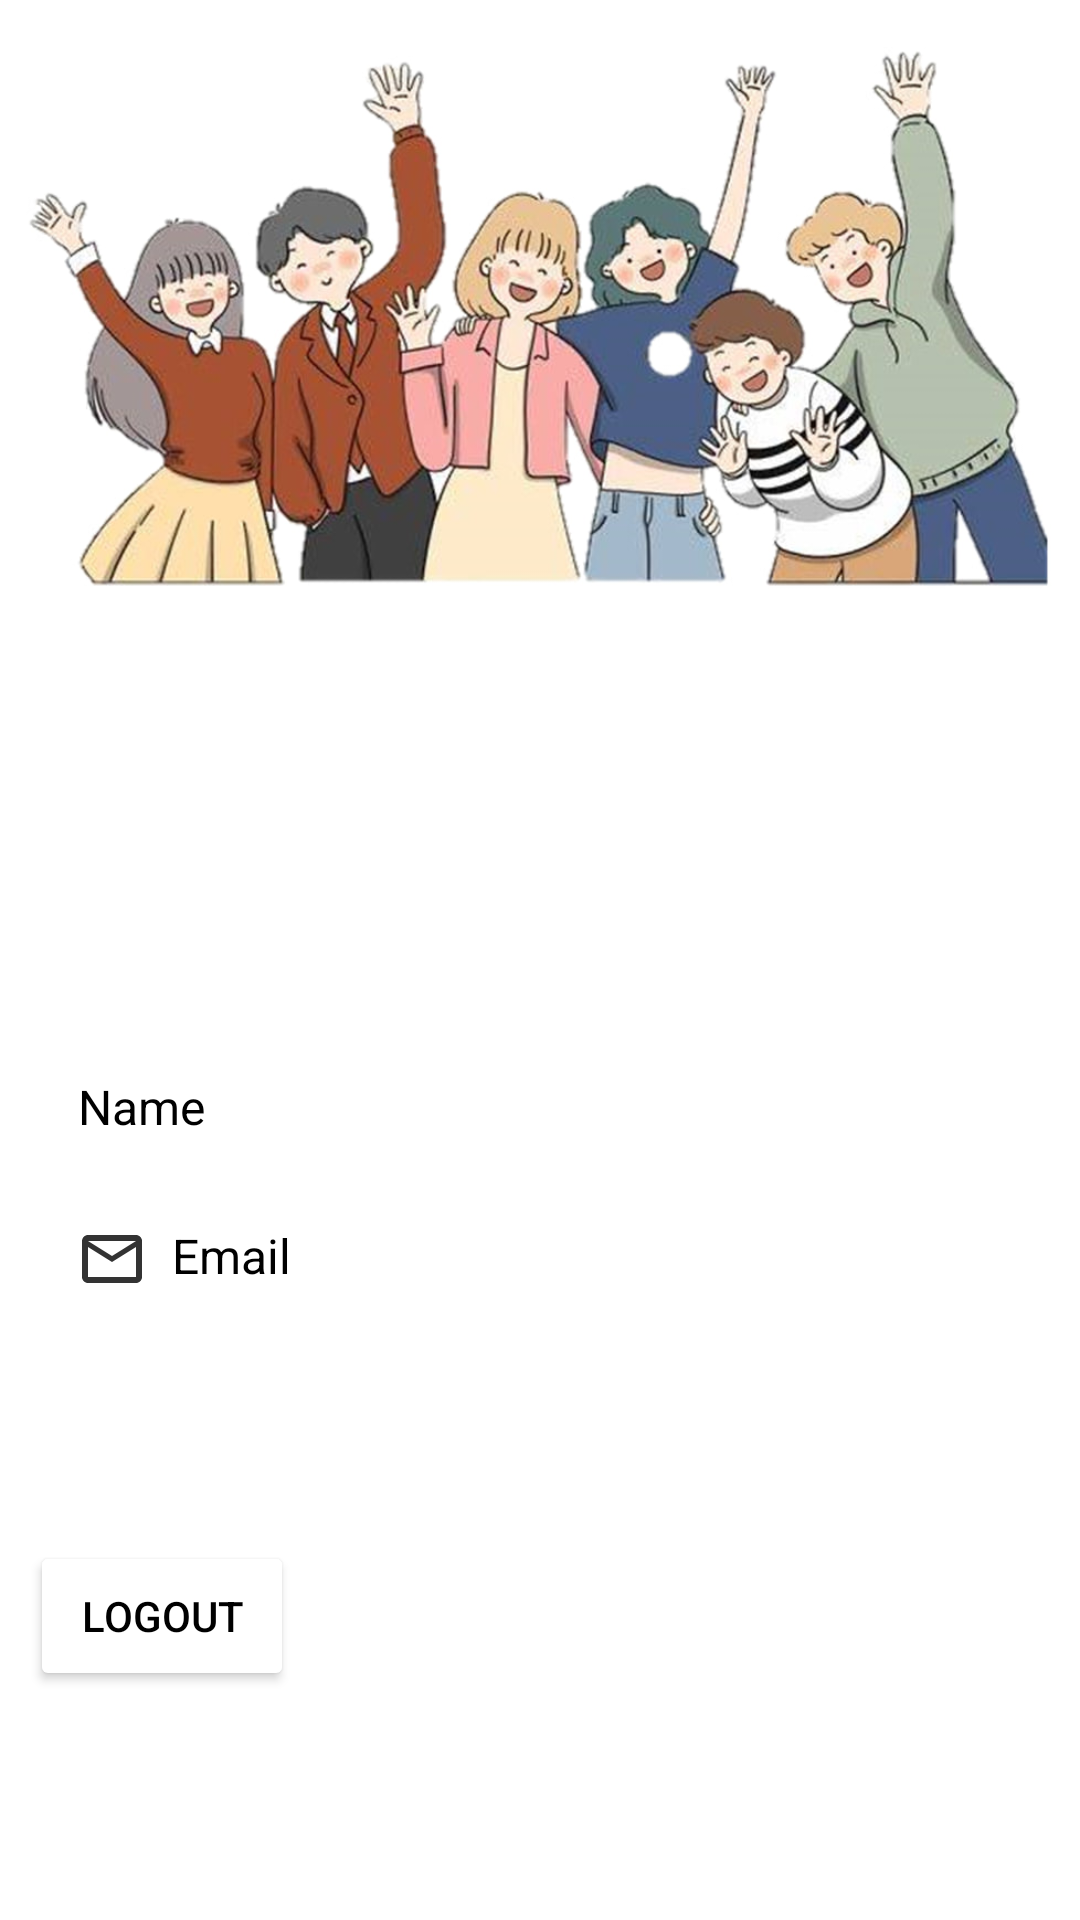

This screen was rendered from an Android layout file. Write that file and the resources it references.
<!-- AndroidManifest.xml: application theme Theme.DayToon -->
<!-- res/layout/fragment_minee.xml -->
<?xml version="1.0" encoding="utf-8"?>
<FrameLayout
    xmlns:android="http://schemas.android.com/apk/res/android"
    xmlns:tools="http://schemas.android.com/tools"
    android:id="@+id/fragment_container"
    android:layout_width="match_parent"
    android:layout_height="match_parent"
    android:background="@color/white"
    tools:ignore="MissingDefaultResource">

    <LinearLayout
        android:layout_width="match_parent"
        android:layout_height="match_parent"
        android:orientation="vertical">

        
        <ImageView
            android:layout_width="match_parent"
            android:layout_height="200dp"
            android:scaleType="centerCrop"
            android:src="@drawable/img" />

        
        <LinearLayout
            android:layout_width="match_parent"
            android:layout_height="wrap_content"
            android:orientation="horizontal"
            android:paddingStart="16dp"
            android:paddingTop="16dp"
            android:paddingEnd="16dp"
            android:paddingBottom="16dp">

            
            <ImageView
                android:id="@+id/imgProfile"
                android:layout_width="100dp"
                android:layout_height="100dp"
                android:src="@drawable/ic_action_profile" />

        </LinearLayout>

        
        <LinearLayout
            android:layout_width="match_parent"
            android:layout_height="wrap_content"
            android:orientation="vertical"
            android:paddingStart="16dp"
            android:paddingTop="16dp"
            android:paddingEnd="16dp"
            android:paddingBottom="16dp">

            
            <RelativeLayout
                android:layout_width="match_parent"
                android:layout_height="wrap_content"
                android:layout_marginBottom="8dp">

                <TextView
                    android:id="@+id/Tname"
                    android:layout_width="wrap_content"
                    android:layout_height="wrap_content"
                    android:layout_alignParentStart="true"
                    android:drawableStart="@drawable/ic_action_person"
                    android:drawablePadding="8dp"
                    android:padding="10dp"
                    android:text="Name"
                    android:textColor="@android:color/background_dark"
                    android:textSize="16sp" />

            </RelativeLayout>

            
            <RelativeLayout
                android:layout_width="match_parent"
                android:layout_height="wrap_content"
                android:layout_marginBottom="8dp">

                <TextView
                    android:id="@+id/Temail"
                    android:layout_width="wrap_content"
                    android:layout_height="wrap_content"
                    android:layout_alignParentStart="true"
                    android:layout_marginStart="-1dp"
                    android:drawableStart="@drawable/ic_action_mail"
                    android:drawablePadding="8dp"
                    android:padding="10dp"
                    android:text="Email"
                    android:textColor="@android:color/background_dark"
                    android:textSize="16sp" />









            </RelativeLayout>

            

        </LinearLayout>
        
        
        <ProgressBar
            android:id="@+id/progressBar"
            android:layout_width="wrap_content"
            android:layout_height="wrap_content"
            android:layout_gravity="center"
            android:visibility="invisible" />
        
        <Button
            android:id="@+id/btnLogout"
            android:layout_width="wrap_content"
            android:layout_height="50dp"
            android:layout_gravity="center_vertical"
            android:layout_marginStart="10dp"
            android:backgroundTint="@color/lavendor"
            android:text="Logout"
            android:textColor="@color/black" />
        <Button
            android:id="@+id/btnSignIn"
            android:layout_width="wrap_content"
            android:layout_height="50dp"
            android:layout_gravity="center_vertical"
            android:layout_marginStart="10dp"
            android:backgroundTint="@color/lavendor"
            android:text="SignIn"
            android:textColor="@color/black"
            android:visibility="gone" />
    </LinearLayout>
</FrameLayout>
<!-- resources referenced by this layout -->
<resources>
  <color name="black">#FF000000</color>
  <color name="white">#FFFFFFFF</color>
  <!-- drawable ic_action_mail (drawable-anydpi) -->
  <vector xmlns:android="http://schemas.android.com/apk/res/android"
      android:width="24dp"
      android:height="24dp"
      android:viewportWidth="24"
      android:viewportHeight="24"
      android:tint="@color/black"
      android:alpha="0.8">
    <path
        android:fillColor="@android:color/white"
        android:pathData="M20,4L4,4c-1.1,0 -1.99,0.9 -1.99,2L2,18c0,1.1 0.9,2 2,2h16c1.1,0 2,-0.9 2,-2L22,6c0,-1.1 -0.9,-2 -2,-2zM20,18L4,18L4,8l8,5 8,-5v10zM12,11L4,6h16l-8,5z"/>
  </vector>
  <!-- drawable ic_action_profile (drawable-anydpi) -->
  <vector xmlns:android="http://schemas.android.com/apk/res/android"
      android:width="24dp"
      android:height="24dp"
      android:viewportWidth="24"
      android:viewportHeight="24"
      android:tint="#FFFFFF"
      android:alpha="0.8">
    <path
        android:fillColor="@android:color/white"
        android:pathData="M22,3H2C0.9,3 0,3.9 0,5v14c0,1.1 0.9,2 2,2h20c1.1,0 1.99,-0.9 1.99,-2L24,5C24,3.9 23.1,3 22,3zM9,8c1.65,0 3,1.35 3,3s-1.35,3 -3,3s-3,-1.35 -3,-3S7.35,8 9,8zM2.08,19c1.38,-2.39 3.96,-4 6.92,-4s5.54,1.61 6.92,4H2.08zM20.97,9.85l-0.75,1.3l-1.47,-0.85V12h-1.5v-1.7l-1.47,0.85l-0.75,-1.3L16.5,9l-1.47,-0.85l0.75,-1.3l1.47,0.85V6h1.5v1.7l1.47,-0.85l0.75,1.3L19.5,9L20.97,9.85z"/>
  </vector>
  <!-- drawable img: png bitmap (drawable, 582547 bytes) -->
  <style name="Theme.DayToon" parent="Base.Theme.DayToon" />
  <style name="Base.Theme.DayToon" parent="Theme.Material3.DayNight.NoActionBar">
          
          
      </style>
</resources>
